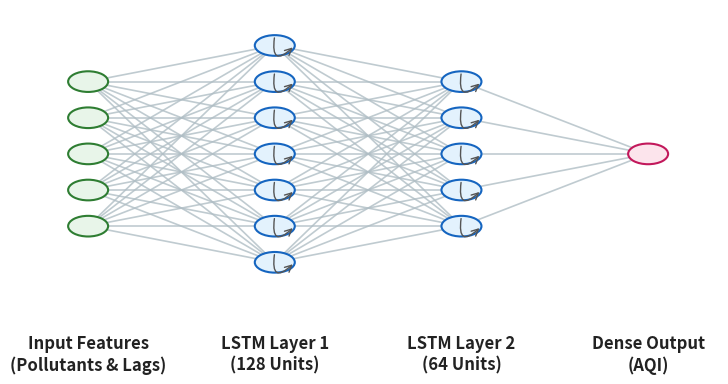

Write the Python code that produced this figure. (Note: this script raises an exception after producing the figure.)
import matplotlib
matplotlib.use('Agg')
import matplotlib.pyplot as plt
import matplotlib.patches as patches

def draw_neural_net(ax, left, right, bottom, top, layer_sizes, layer_names):
    n_layers = len(layer_sizes)
    v_spacing = (top - bottom) / float(max(layer_sizes))
    h_spacing = (right - left) / float(len(layer_sizes) - 1)

    # Node positions
    node_coords = []
    
    # Draw Nodes
    for n, (layer_size, name) in enumerate(zip(layer_sizes, layer_names)):
        layer_top = v_spacing * (layer_size - 1) / 2. + (top + bottom) / 2.
        layer_coords = []
        for m in range(layer_size):
            x = n * h_spacing + left
            y = layer_top - m * v_spacing
            
            # Use different colors for different layers
            if "Input" in name:
                color = '#e8f5e9'
                edge = '#2e7d32'
            elif "LSTM" in name:
                color = '#e3f2fd'
                edge = '#1565c0'
            else:
                color = '#fce4ec'
                edge = '#c2185b'
                
            # Increase circle size for better visibility
            circle = plt.Circle((x, y), v_spacing/3.5,
                              color=color, ec=edge, zorder=4, lw=1.5)
            ax.add_artist(circle)
            layer_coords.append((x, y))
            
            # Add recurrent loop for LSTM nodes
            if "LSTM" in name:
                loop = patches.FancyArrowPatch((x, y + v_spacing/3.5), (x + v_spacing/3.5, y),
                                              connectionstyle="arc3,rad=1.5",
                                              arrowstyle="->", color='#555555',
                                              mutation_scale=12, zorder=5)
                ax.add_patch(loop)

        node_coords.append(layer_coords)
        
        # Add Layer Labels (Increased font size)
        ax.text(n * h_spacing + left, bottom - v_spacing * 1.5, name, 
                ha='center', va='top', fontsize=12, fontweight='bold', color='#222222')

    # Draw Edges
    for n, (layer_size_a, layer_size_b) in enumerate(zip(layer_sizes[:-1], layer_sizes[1:])):
        for coord_a in node_coords[n]:
            for coord_b in node_coords[n+1]:
                line = plt.Line2D([coord_a[0], coord_b[0]], [coord_a[1], coord_b[1]], 
                                  c='#b0bec5', lw=1.2, zorder=1, alpha=0.8)
                ax.add_artist(line)

def create_network_diagram(output_path):
    # Standard IEEE double column width is ~7.16 inches. Using 7.5x4 for a nice wide aspect ratio.
    fig, ax = plt.subplots(figsize=(7.5, 4), facecolor='white')
    ax.axis('off')
    
    # Represent the network architectually
    layer_sizes = [5, 7, 5, 1]
    layer_names = [
        "Input Features\n(Pollutants & Lags)", 
        "LSTM Layer 1\n(128 Units)", 
        "LSTM Layer 2\n(64 Units)", 
        "Dense Output\n(AQI)"
    ]
    
    draw_neural_net(ax, 0.1, 0.9, 0.25, 0.95, layer_sizes, layer_names)
    
    plt.tight_layout()
    plt.savefig(output_path, dpi=300, bbox_inches='tight')
    plt.close()

if __name__ == "__main__":
    create_network_diagram("D:/dev/python/ph-aqi/figs/model_comparison/lstm_architecture.png")
